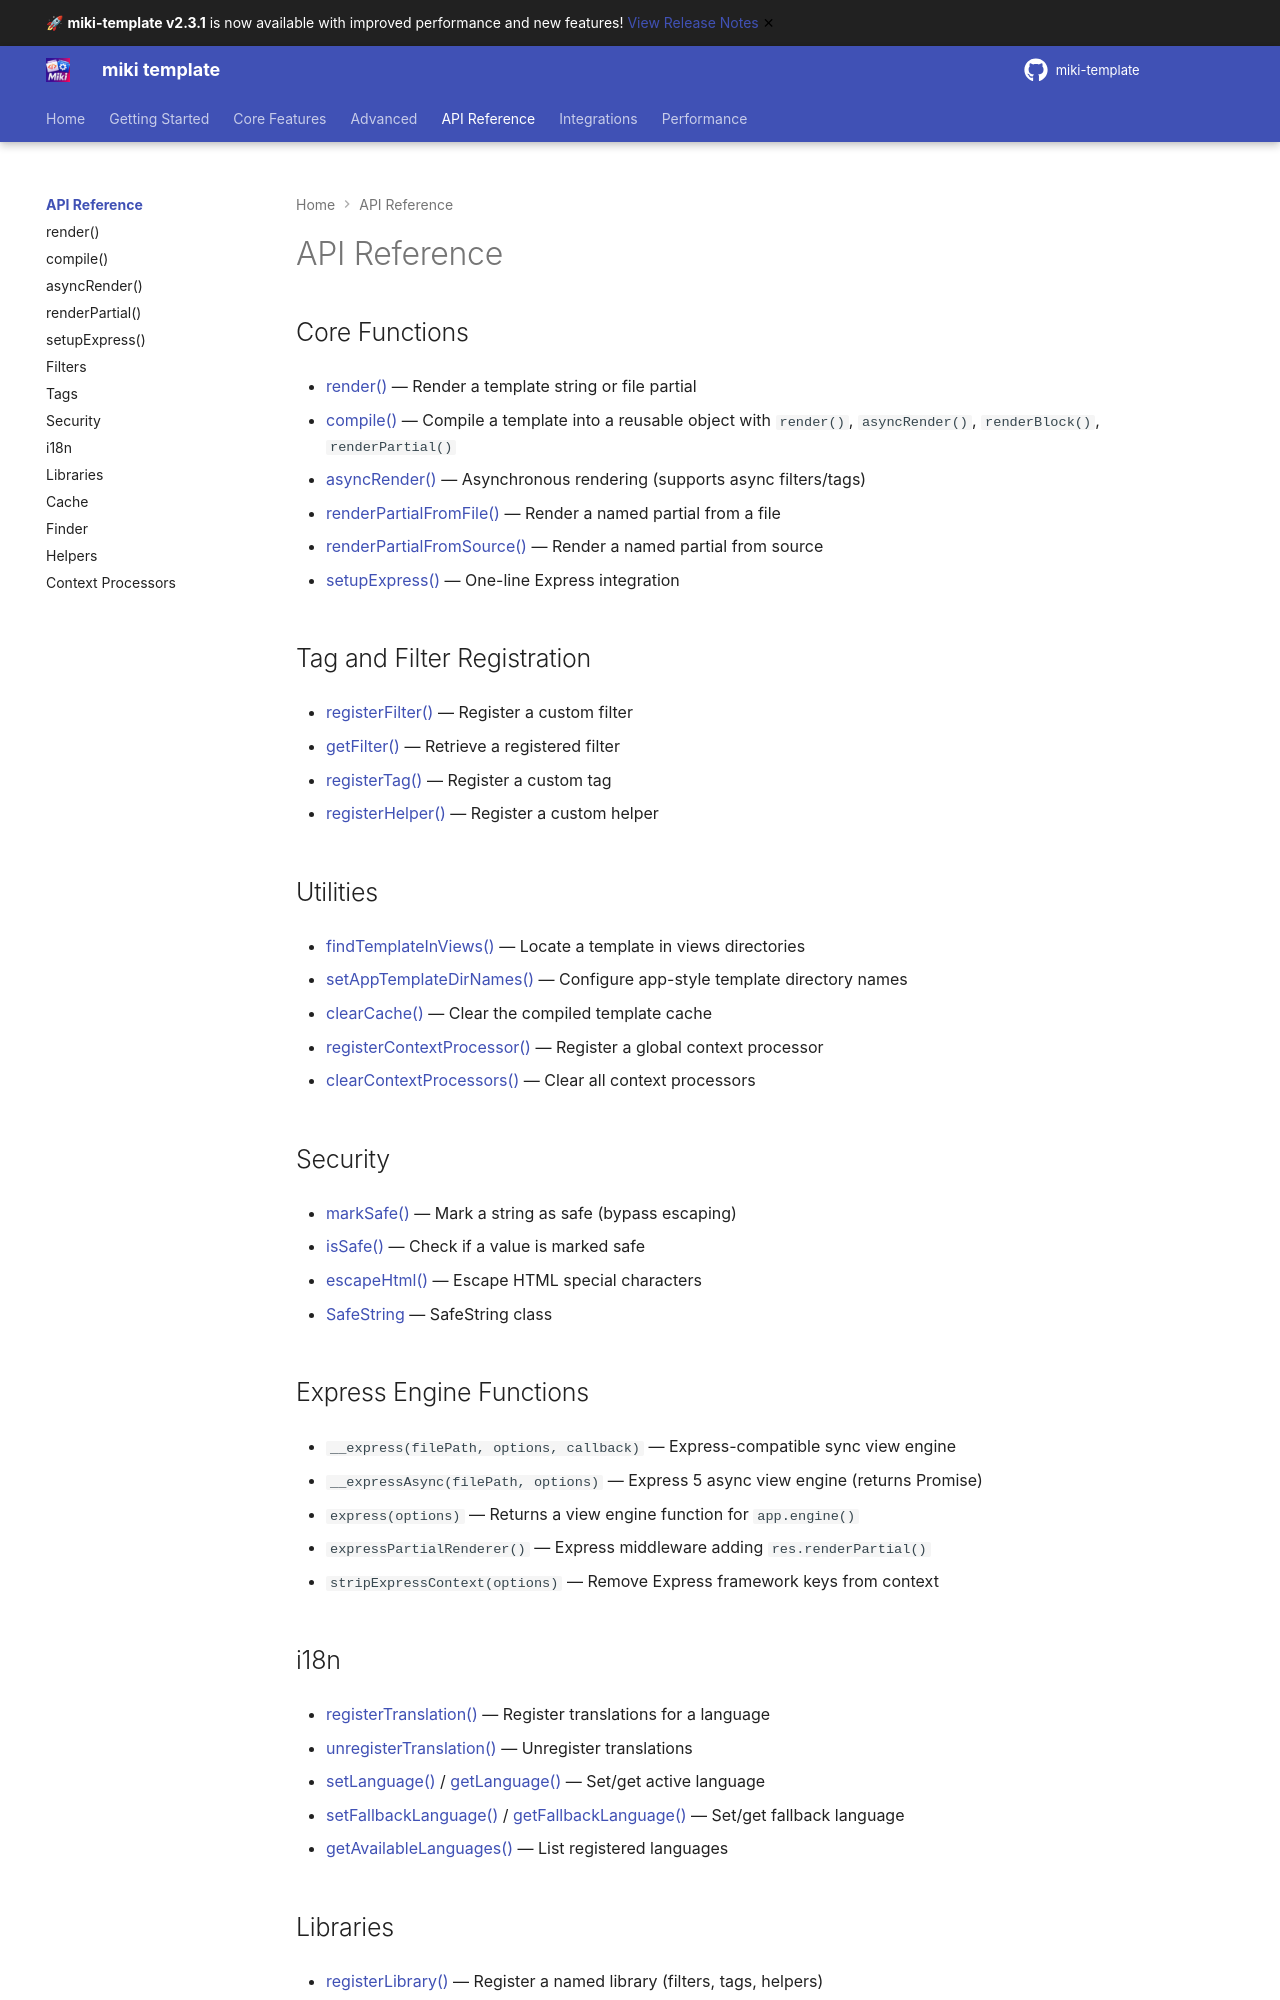

repository: alainmiki/miki-template · page: api/index.html · generator: mkdocs

# API Reference



## Core Functions



- [render()](./render.md) — Render a template string or file partial

- [compile()](./compile.md) — Compile a template into a reusable object with `render()`, `asyncRender()`, `renderBlock()`, `renderPartial()`

- [asyncRender()](./async-render.md) — Asynchronous rendering (supports async filters/tags)

- [renderPartialFromFile()](./render-partial.md) — Render a named partial from a file

- [renderPartialFromSource()](./render-partial.md) — Render a named partial from source

- [setupExpress()](./setup-express.md) — One-line Express integration



## Tag and Filter Registration



- [registerFilter()](./filters.md) — Register a custom filter

- [getFilter()](./filters.md) — Retrieve a registered filter

- [registerTag()](./tags.md) — Register a custom tag

- [registerHelper()](./helpers.md) — Register a custom helper



## Utilities



- [findTemplateInViews()](./finder.md) — Locate a template in views directories

- [setAppTemplateDirNames()](./finder.md) — Configure app-style template directory names

- [clearCache()](./cache.md) — Clear the compiled template cache

- [registerContextProcessor()](./context-processors.md) — Register a global context processor

- [clearContextProcessors()](./context-processors.md) — Clear all context processors



## Security



- [markSafe()](./security.md) — Mark a string as safe (bypass escaping)

- [isSafe()](./security.md) — Check if a value is marked safe

- [escapeHtml()](./security.md) — Escape HTML special characters

- [SafeString](./security.md) — SafeString class



## Express Engine Functions



- `__express(filePath, options, callback)` — Express-compatible sync view engine

- `__expressAsync(filePath, options)` — Express 5 async view engine (returns Promise)

- `express(options)` — Returns a view engine function for `app.engine()`

- `expressPartialRenderer()` — Express middleware adding `res.renderPartial()`

- `stripExpressContext(options)` — Remove Express framework keys from context



## i18n



- [registerTranslation()](./i18n.md) — Register translations for a language

- [unregisterTranslation()](./i18n.md) — Unregister translations

- [setLanguage()](./i18n.md) / [getLanguage()](./i18n.md) — Set/get active language

- [setFallbackLanguage()](./i18n.md) / [getFallbackLanguage()](./i18n.md) — Set/get fallback language

- [getAvailableLanguages()](./i18n.md) — List registered languages
